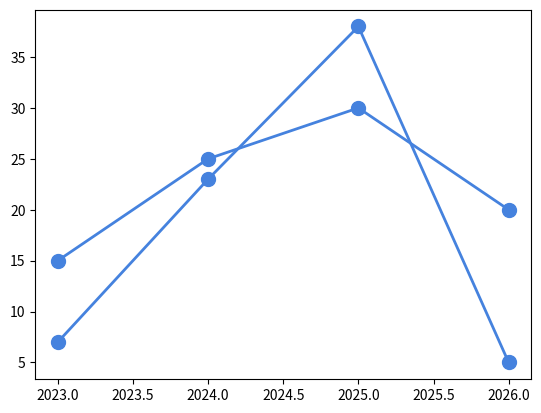

Python code for this plot:
import matplotlib.pyplot as plt
import numpy as np

x = np.array([2023, 2024, 2025, 2026])
y1 = np.array([15, 25, 30, 20])
y2 = np.array([7, 23, 38, 5])



line_style = dict(marker = ".",
               markersize = 20,
               linestyle ="solid",
               linewidth=2,
               color="#4582de")

plt.plot(x, y1, **line_style)
plt.plot(x, y2, **line_style)
plt.show()
